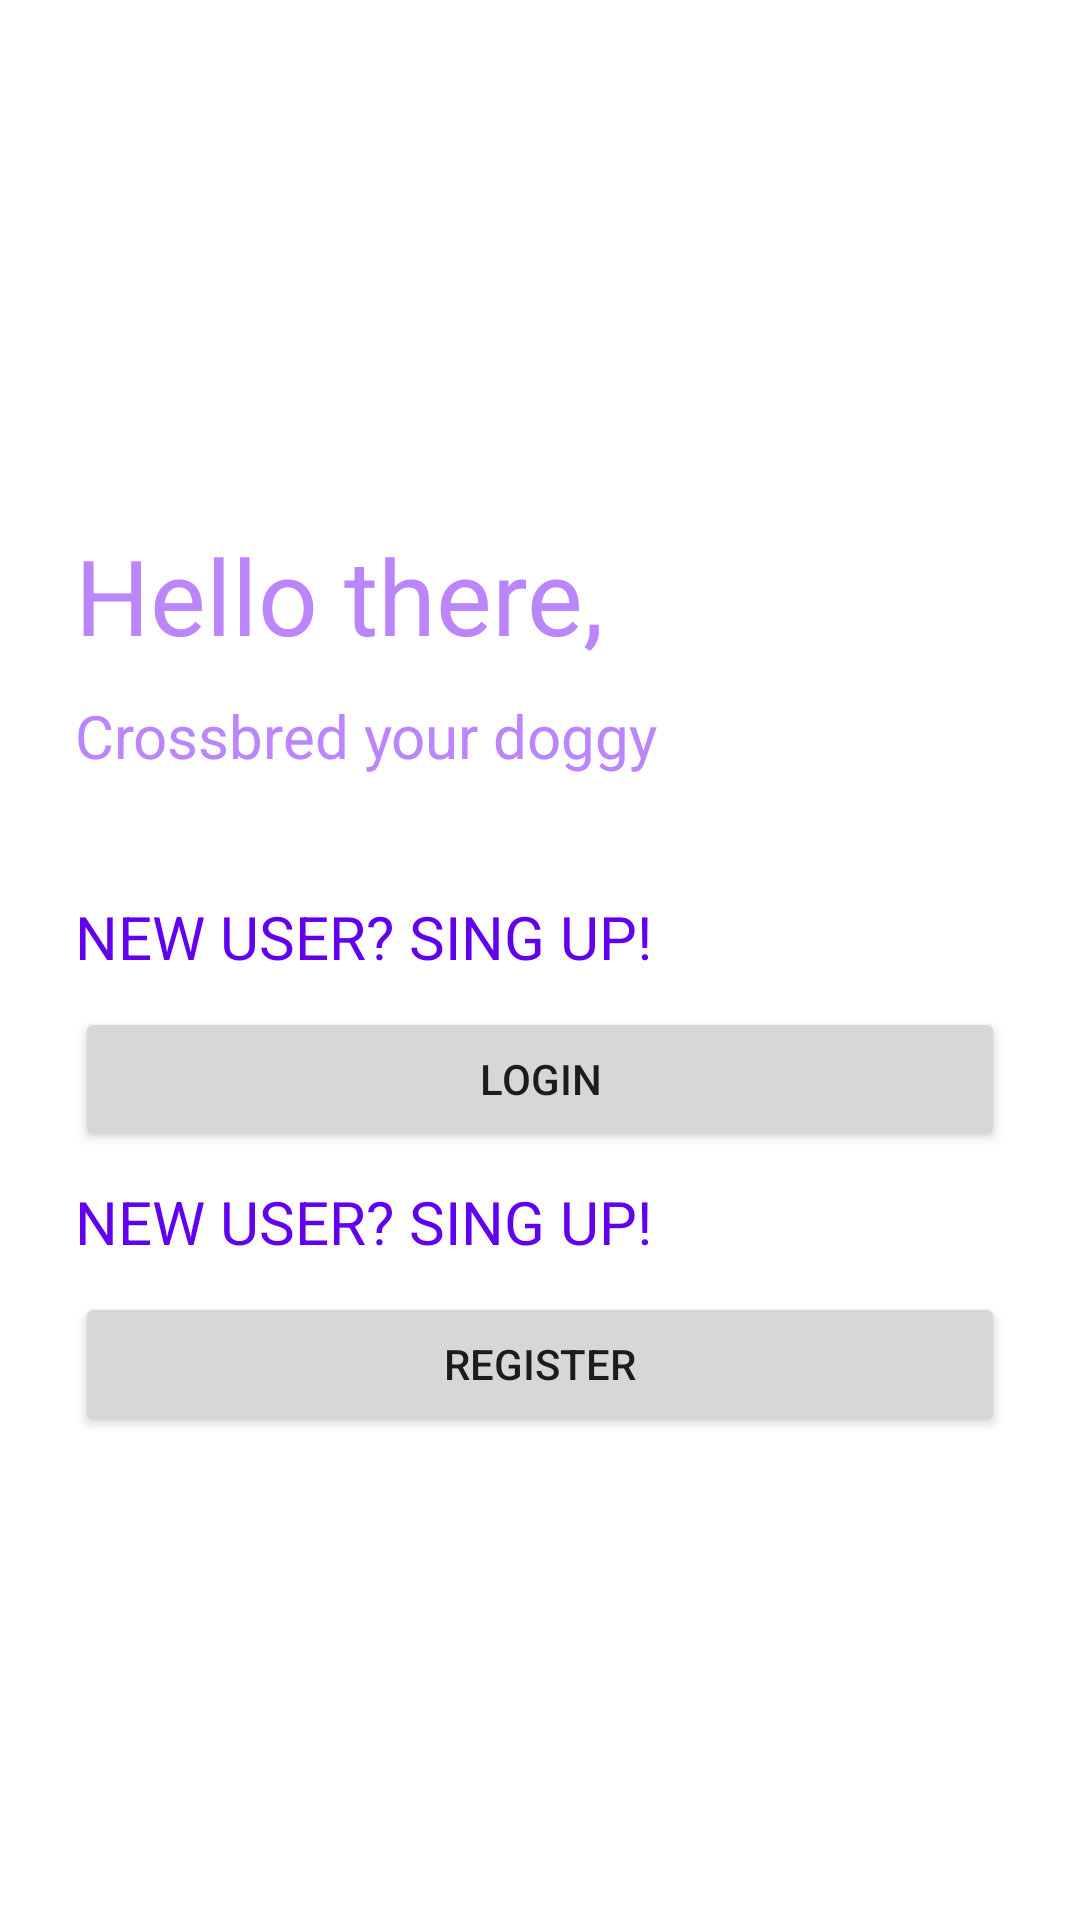

Reconstruct the res/layout file that produces this screen, plus the resources it refers to.
<!-- AndroidManifest.xml: application theme Theme.DoggoProject -->
<!-- res/layout/activity_choose_login_register.xml -->
<?xml version="1.0" encoding="utf-8"?>
<LinearLayout xmlns:android="http://schemas.android.com/apk/res/android"
    xmlns:app="http://schemas.android.com/apk/res-auto"
    xmlns:tools="http://schemas.android.com/tools"
    android:layout_width="match_parent"
    android:layout_height="match_parent"
    android:orientation="vertical"
    android:background="@color/white"
    android:padding="20dp">

    <ImageView
        android:id="@+id/logo_image"
        android:layout_width="150dp"
        android:layout_height="150dp"
        android:src="@drawable/dogicon"
        android:layout_gravity="center"
        />

    <TextView
        android:id="@+id/welcome_back"
        android:layout_width="wrap_content"
        android:layout_height="wrap_content"
        android:text="Hello there,"
        android:textColor="@color/purple_200"
        android:textSize="35sp"
        android:layout_margin="5dp"/>
    <TextView
        android:id="@+id/welcome_back2"
        android:layout_width="wrap_content"
        android:layout_height="wrap_content"
        android:text="Crossbred your doggy"
        android:textColor="@color/purple_200"
        android:textSize="20sp"
        android:layout_margin="5dp"/>


    <TextView
        android:layout_width="match_parent"
        android:layout_height="wrap_content"
        android:background="#00000000"
        android:text="NEW USER? SING UP!"
        android:textColor="@color/purple_500"
        android:layout_gravity="right"
        android:elevation="0dp"
        android:layout_margin="5dp"
        android:textSize="20sp"
        android:paddingTop="30dp"
        android:id="@+id/newUser"/>

    <Button
        android:layout_width="match_parent"
        android:layout_height="wrap_content"
        android:text="LOGIN"
        android:layout_margin="5dp"
        android:layout_marginBottom="5dp"
        android:id="@+id/loginButton"
        />

    <TextView
        android:layout_width="match_parent"
        android:layout_height="wrap_content"
        android:background="#00000000"
        android:text="NEW USER? SING UP!"
        android:textColor="@color/purple_500"
        android:layout_gravity="right"
        android:elevation="0dp"
        android:layout_margin="5dp"
        android:textSize="20sp"
        />


    <Button
        android:layout_width="match_parent"
        android:layout_height="wrap_content"
        android:text="REGISTER"
        android:layout_margin="5dp"
        android:layout_marginBottom="5dp"
        android:id="@+id/registerButton"/>





</LinearLayout>
<!-- resources referenced by this layout -->
<resources>
  <style name="Theme.DoggoProject" parent="Theme.MaterialComponents.DayNight.DarkActionBar">
          
          <item name="colorPrimary">@color/purple_500</item>
          <item name="colorPrimaryVariant">@color/purple_700</item>
          <item name="colorOnPrimary">@color/white</item>
          
          <item name="colorSecondary">@color/teal_200</item>
          <item name="colorSecondaryVariant">@color/teal_700</item>
          <item name="colorOnSecondary">@color/black</item>
          
          <item name="android:statusBarColor" tools:targetApi="l">?attr/colorPrimaryVariant</item>
          
      </style>
  <!-- not gathered from this repository: default colours our renderer supplied (Android Studio template values) -->
  <color name="purple_200">#FFBB86FC</color>
  <color name="purple_500">#FF6200EE</color>
  <color name="purple_700">#FF3700B3</color>
  <color name="teal_200">#FF03DAC5</color>
  <color name="teal_700">#FF018786</color>
  <color name="black">#FF000000</color>
  <color name="white">#FFFFFFFF</color>
</resources>
